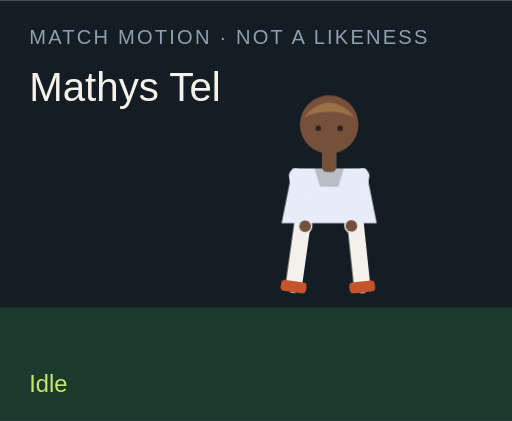
t = 0.00 s
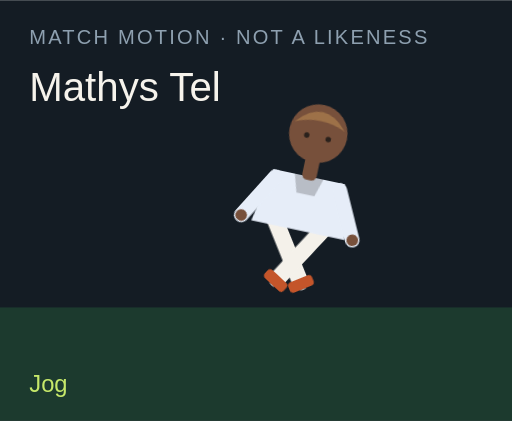
t = 1.50 s
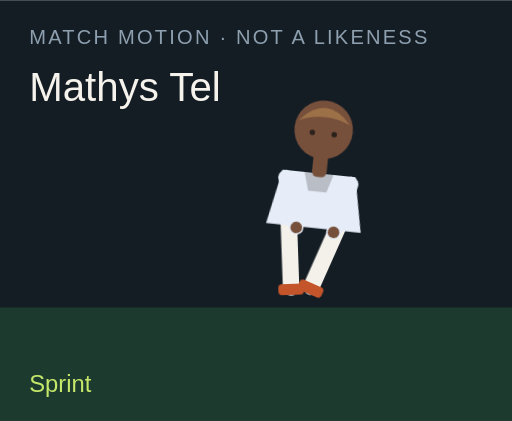
t = 3.00 s
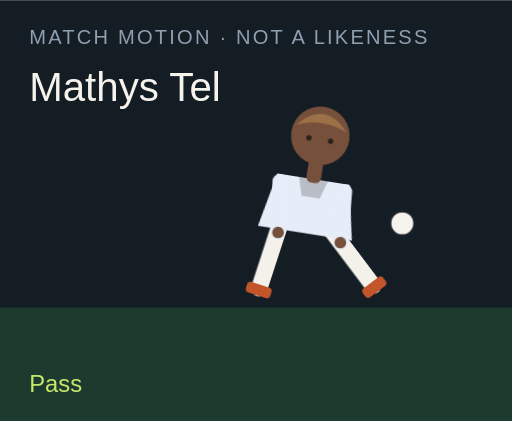
t = 4.50 s
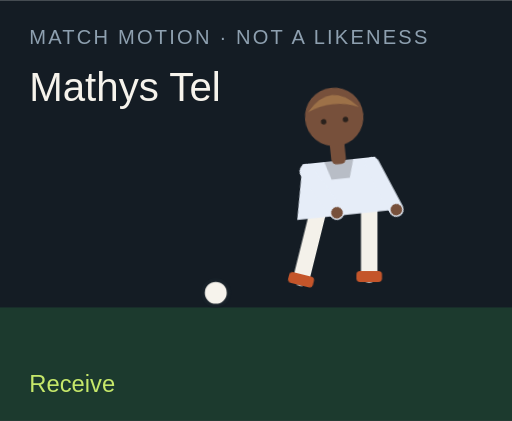
t = 6.00 s
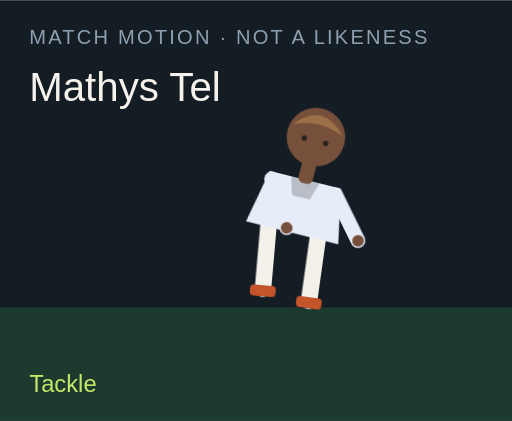
t = 7.50 s

The animated SVG that drew these frames (rendered in a browser with its animation timeline set to each time). Animation: 18 CSS @keyframes rules; one cycle of 9.00 s, repeats indefinitely.

<?xml version="1.0" encoding="UTF-8"?>
<svg xmlns="http://www.w3.org/2000/svg" viewBox="0 0 280 230" role="img">
  <style>@media (prefers-reduced-motion: reduce){animate,animateTransform{display:none}}</style>
  <rect width="280" height="230" fill="#141c24"/>
  <rect y="168" width="280" height="62" fill="#1c3a2e"/>
  <text x="16" y="24" fill="#8ea0b0" font-family="Arial,sans-serif" font-size="11" letter-spacing="1.2">MATCH MOTION · NOT A LIKENESS</text>
  <text x="16" y="55" fill="#f6f3ec" font-family="Impact,sans-serif" font-size="22">Mathys Tel</text>
  <circle r="7" fill="#f6f3ec" stroke="#172028" stroke-width="2" id="motion-64362" cx="150" cy="160" opacity="0">
    
    
    
  </circle>
  <g transform="translate(132 40)">
    <g id="motion-64384" transform="rotate(0 48 90)">
      
      <g id="motion-64386" transform="translate(0 0)">
        
        <g transform="translate(34 78)"><g id="motion-64388" transform="rotate(8)"><path d="M0 0 V38" stroke="#f4f1ea" stroke-width="9" stroke-linecap="round"/><rect x="-7" y="36" width="14" height="6" rx="2" fill="#c4552a"/></g></g>
        <g transform="translate(62 78)"><g id="motion-64390" transform="rotate(-6)"><path d="M0 0 V38" stroke="#f4f1ea" stroke-width="9" stroke-linecap="round"/><rect x="-7" y="36" width="14" height="6" rx="2" fill="#c4552a"/></g></g>
        <path d="M28 52 h40 l6 30 H22 Z" fill="#e6edf8"/>
        <path d="M40 52 h16 l-3 10 H43 Z" fill="#000" opacity=".2"/>
        <g transform="translate(30 56)"><g id="motion-64392" transform="rotate(-10)"><path d="M0 0 V28" stroke="#e6edf8" stroke-width="8" stroke-linecap="round"/><circle cx="0" cy="28" r="3.2" fill="#77503b"/></g></g>
        <g transform="translate(66 56)"><g id="motion-64394" transform="rotate(12)"><path d="M0 0 V28" stroke="#e6edf8" stroke-width="8" stroke-linecap="round"/><circle cx="0" cy="28" r="3.2" fill="#77503b"/></g></g>
        <rect x="44" y="40" width="8" height="14" rx="3" fill="#77503b"/>
        <circle cx="48" cy="28" r="16" fill="#77503b"/>
        <path d="M34 24 Q48 8 62 24 Q48 18 34 24" fill="#9d7148"/>
        <circle cx="42" cy="30" r="1.5" fill="#2a211c"/><circle cx="54" cy="30" r="1.5" fill="#2a211c"/>
      </g>
    </g>
  </g>
  <text x="16" y="214" fill="#c6e86a" font-family="Arial,sans-serif" font-size="13" opacity="1" id="motion-64366">Idle</text><text x="16" y="214" fill="#c6e86a" font-family="Arial,sans-serif" font-size="13" opacity="0" id="motion-64368">Jog</text><text x="16" y="214" fill="#c6e86a" font-family="Arial,sans-serif" font-size="13" opacity="0" id="motion-64370">Sprint</text><text x="16" y="214" fill="#c6e86a" font-family="Arial,sans-serif" font-size="13" opacity="0" id="motion-64372">Dribble</text><text x="16" y="214" fill="#c6e86a" font-family="Arial,sans-serif" font-size="13" opacity="0" id="motion-64374">Pass</text><text x="16" y="214" fill="#c6e86a" font-family="Arial,sans-serif" font-size="13" opacity="0" id="motion-64376">Shoot</text><text x="16" y="214" fill="#c6e86a" font-family="Arial,sans-serif" font-size="13" opacity="0" id="motion-64378">Receive</text><text x="16" y="214" fill="#c6e86a" font-family="Arial,sans-serif" font-size="13" opacity="0" id="motion-64380">Tackle</text><text x="16" y="214" fill="#c6e86a" font-family="Arial,sans-serif" font-size="13" opacity="0" id="motion-64382">Jump</text>
<style>@keyframes track-64363{0%{cx:150px}11.1%{cx:156px}22.2%{cx:164px}33.300000000000004%{cx:142px}44.4%{cx:190px}55.60000000000001%{cx:250px}66.7%{cx:118px}77.8%{cx:150px}88.9%{cx:150px}100%{cx:150px}}@keyframes track-64364{0%{cy:160px}11.1%{cy:158px}22.2%{cy:154px}33.300000000000004%{cy:156px}44.4%{cy:148px}55.60000000000001%{cy:96px}66.7%{cy:160px}77.8%{cy:160px}88.9%{cy:160px}100%{cy:160px}}@keyframes track-64365{0%{opacity:0}11.1%{opacity:0}22.2%{opacity:0}33.300000000000004%{opacity:1}44.4%{opacity:1}55.60000000000001%{opacity:1}66.7%{opacity:1}77.8%{opacity:0}88.9%{opacity:0}100%{opacity:0}}@keyframes track-64367{0%{opacity:1}11.1%{opacity:0}22.2%{opacity:0}33.300000000000004%{opacity:0}44.4%{opacity:0}55.60000000000001%{opacity:0}66.7%{opacity:0}77.8%{opacity:0}88.9%{opacity:0}100%{opacity:1}}@keyframes track-64369{0%{opacity:0}11.1%{opacity:1}22.2%{opacity:0}33.300000000000004%{opacity:0}44.4%{opacity:0}55.60000000000001%{opacity:0}66.7%{opacity:0}77.8%{opacity:0}88.9%{opacity:0}100%{opacity:0}}@keyframes track-64371{0%{opacity:0}11.1%{opacity:0}22.2%{opacity:1}33.300000000000004%{opacity:0}44.4%{opacity:0}55.60000000000001%{opacity:0}66.7%{opacity:0}77.8%{opacity:0}88.9%{opacity:0}100%{opacity:0}}@keyframes track-64373{0%{opacity:0}11.1%{opacity:0}22.2%{opacity:0}33.300000000000004%{opacity:1}44.4%{opacity:0}55.60000000000001%{opacity:0}66.7%{opacity:0}77.8%{opacity:0}88.9%{opacity:0}100%{opacity:0}}@keyframes track-64375{0%{opacity:0}11.1%{opacity:0}22.2%{opacity:0}33.300000000000004%{opacity:0}44.4%{opacity:1}55.60000000000001%{opacity:0}66.7%{opacity:0}77.8%{opacity:0}88.9%{opacity:0}100%{opacity:0}}@keyframes track-64377{0%{opacity:0}11.1%{opacity:0}22.2%{opacity:0}33.300000000000004%{opacity:0}44.4%{opacity:0}55.60000000000001%{opacity:1}66.7%{opacity:0}77.8%{opacity:0}88.9%{opacity:0}100%{opacity:0}}@keyframes track-64379{0%{opacity:0}11.1%{opacity:0}22.2%{opacity:0}33.300000000000004%{opacity:0}44.4%{opacity:0}55.60000000000001%{opacity:0}66.7%{opacity:1}77.8%{opacity:0}88.9%{opacity:0}100%{opacity:0}}@keyframes track-64381{0%{opacity:0}11.1%{opacity:0}22.2%{opacity:0}33.300000000000004%{opacity:0}44.4%{opacity:0}55.60000000000001%{opacity:0}66.7%{opacity:0}77.8%{opacity:1}88.9%{opacity:0}100%{opacity:0}}@keyframes track-64383{0%{opacity:0}11.1%{opacity:0}22.2%{opacity:0}33.300000000000004%{opacity:0}44.4%{opacity:0}55.60000000000001%{opacity:0}66.7%{opacity:0}77.8%{opacity:0}88.9%{opacity:1}100%{opacity:0}}@keyframes track-64385{0%{transform:rotate(0deg)}11.1%{transform:rotate(8deg)}22.2%{transform:rotate(16deg)}33.300000000000004%{transform:rotate(6deg)}44.4%{transform:rotate(4deg)}55.60000000000001%{transform:rotate(14deg)}66.7%{transform:rotate(-6deg)}77.8%{transform:rotate(34deg)}88.9%{transform:rotate(-6deg)}100%{transform:rotate(0deg)}}@keyframes track-64387{0%{transform:translate(0px,0px)}11.1%{transform:translate(0px,-3px)}22.2%{transform:translate(0px,-6px)}33.300000000000004%{transform:translate(0px,-2px)}44.4%{transform:translate(0px,2px)}55.60000000000001%{transform:translate(0px,-4px)}66.7%{transform:translate(0px,1px)}77.8%{transform:translate(0px,10px)}88.9%{transform:translate(0px,-18px)}100%{transform:translate(0px,0px)}}@keyframes track-64389{0%{transform:rotate(8deg)}11.1%{transform:rotate(-26deg)}22.2%{transform:rotate(-42deg)}33.300000000000004%{transform:rotate(-8deg)}44.4%{transform:rotate(6deg)}55.60000000000001%{transform:rotate(12deg)}66.7%{transform:rotate(20deg)}77.8%{transform:rotate(-8deg)}88.9%{transform:rotate(-10deg)}100%{transform:rotate(8deg)}}@keyframes track-64391{0%{transform:rotate(-6deg)}11.1%{transform:rotate(24deg)}22.2%{transform:rotate(38deg)}33.300000000000004%{transform:rotate(18deg)}44.4%{transform:rotate(-38deg)}55.60000000000001%{transform:rotate(-54deg)}66.7%{transform:rotate(6deg)}77.8%{transform:rotate(-22deg)}88.9%{transform:rotate(10deg)}100%{transform:rotate(-6deg)}}@keyframes track-64393{0%{transform:rotate(-10deg)}11.1%{transform:rotate(24deg)}22.2%{transform:rotate(36deg)}33.300000000000004%{transform:rotate(-18deg)}44.4%{transform:rotate(10deg)}55.60000000000001%{transform:rotate(-24deg)}66.7%{transform:rotate(-30deg)}77.8%{transform:rotate(12deg)}88.9%{transform:rotate(-74deg)}100%{transform:rotate(-10deg)}}@keyframes track-64395{0%{transform:rotate(12deg)}11.1%{transform:rotate(-20deg)}22.2%{transform:rotate(-32deg)}33.300000000000004%{transform:rotate(14deg)}44.4%{transform:rotate(-26deg)}55.60000000000001%{transform:rotate(18deg)}66.7%{transform:rotate(-22deg)}77.8%{transform:rotate(-6deg)}88.9%{transform:rotate(-74deg)}100%{transform:rotate(12deg)}}@media(prefers-reduced-motion:no-preference){#motion-64362{animation:track-64363 9s linear infinite both,track-64364 9s linear infinite both,track-64365 9s steps(1,end) infinite both}#motion-64366{animation:track-64367 9s steps(1,end) infinite both}#motion-64368{animation:track-64369 9s steps(1,end) infinite both}#motion-64370{animation:track-64371 9s steps(1,end) infinite both}#motion-64372{animation:track-64373 9s steps(1,end) infinite both}#motion-64374{animation:track-64375 9s steps(1,end) infinite both}#motion-64376{animation:track-64377 9s steps(1,end) infinite both}#motion-64378{animation:track-64379 9s steps(1,end) infinite both}#motion-64380{animation:track-64381 9s steps(1,end) infinite both}#motion-64382{animation:track-64383 9s steps(1,end) infinite both}#motion-64384{animation:track-64385 9s linear infinite both}#motion-64386{animation:track-64387 9s linear infinite both}#motion-64388{animation:track-64389 9s linear infinite both}#motion-64390{animation:track-64391 9s linear infinite both}#motion-64392{animation:track-64393 9s linear infinite both}#motion-64394{animation:track-64395 9s linear infinite both}}</style></svg>
